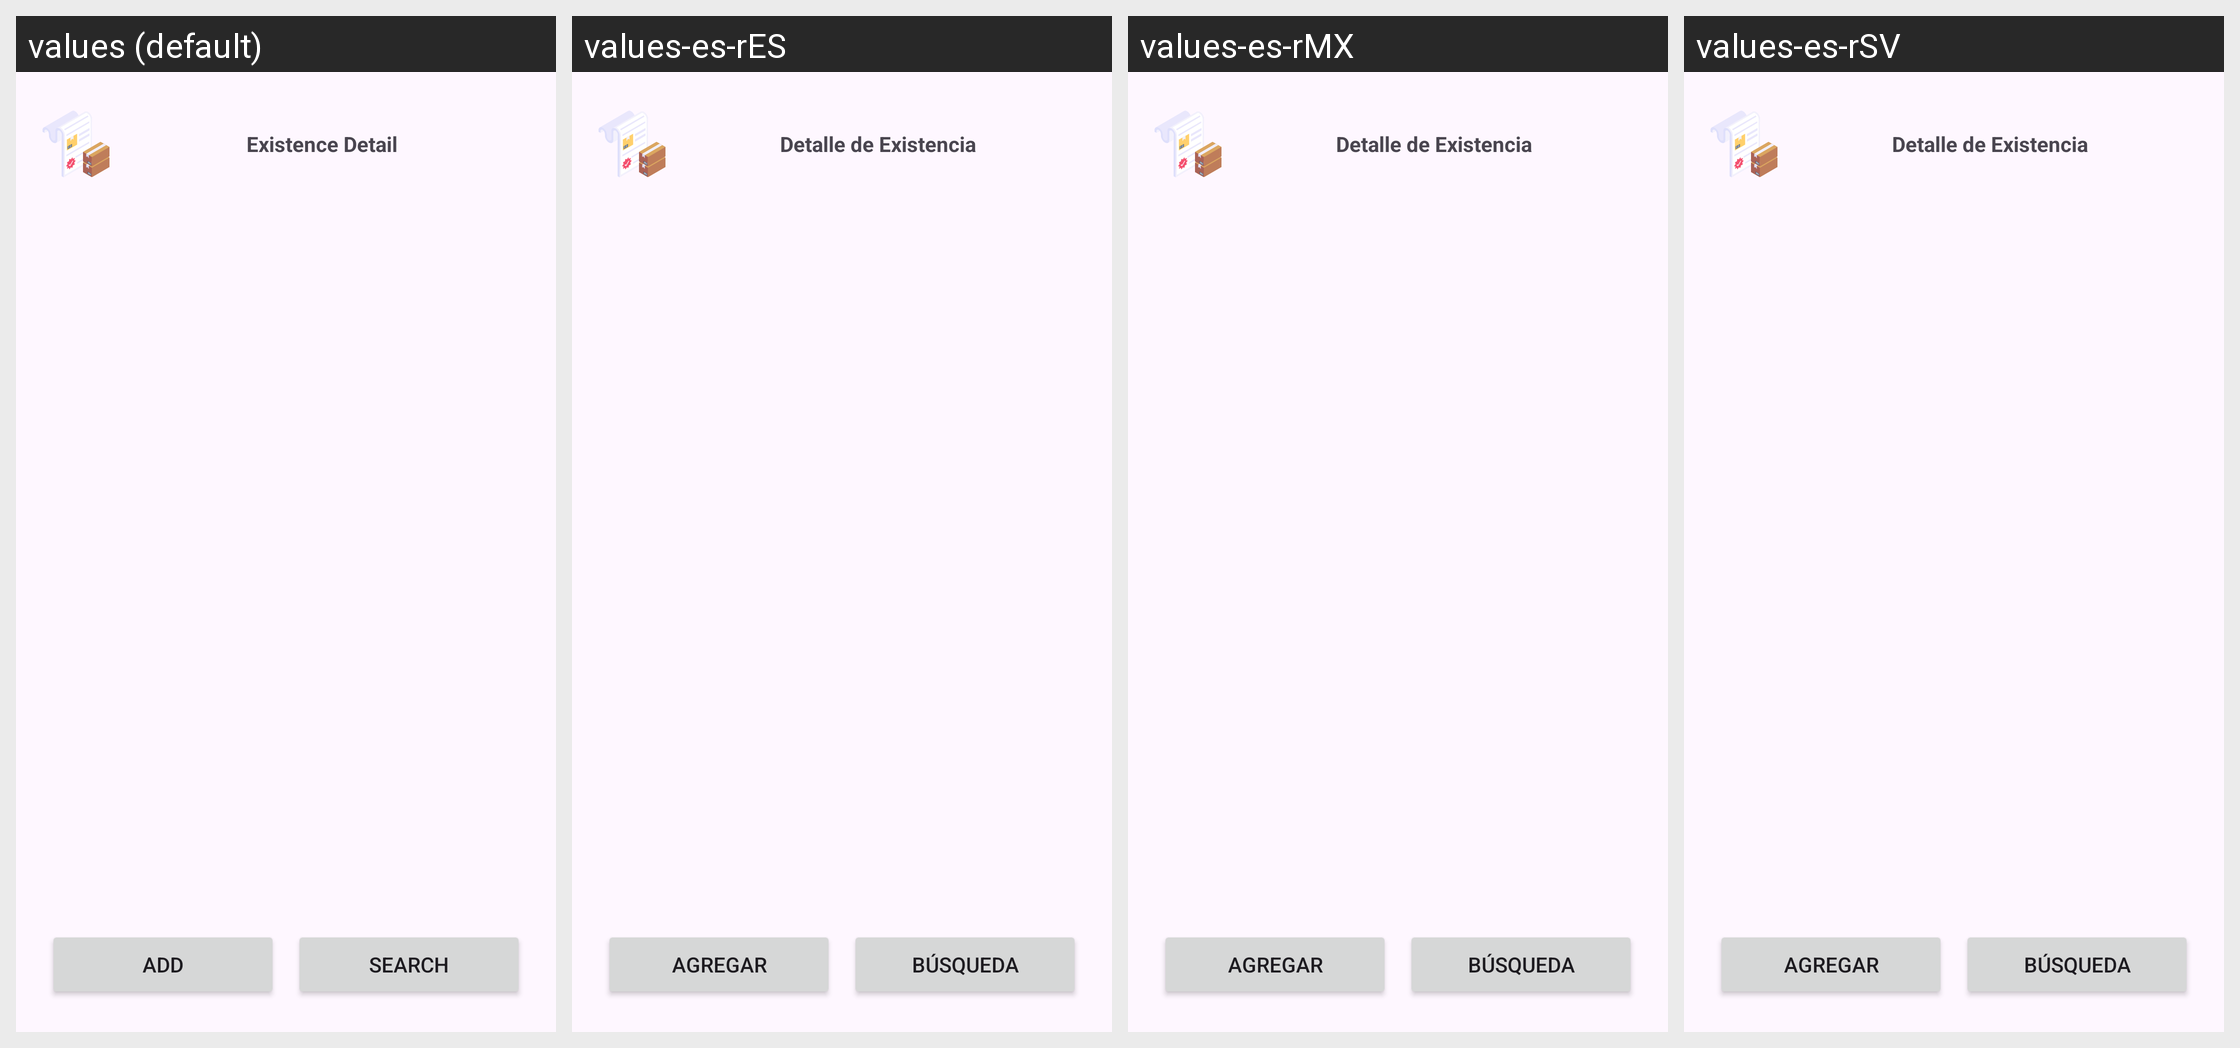

The Android screen above is rendered under several locales of the same app. Produce the string resources it draws, with the default and per-locale values.
Android screen res/layout/activity_detalle_existencia.xml rendered under 4 locales, left to right: values (default), values-es-rES, values-es-rMX, values-es-rSV. Device: Nexus 5 (rendered at 1080×1920; each locale shown at half size, 540×960, under a caption strip naming it); theme Theme.ControlDeMedicamentosYArticulosDelHogar.
Strings drawn on this screen, with the default value and each locale's value (text and hints the layout hard-codes, and strings that could not be matched under every locale, appear in the picture but are not listed):

existence_detail
  values: Existence Detail
  values-es-rES: Detalle de Existencia
  values-es-rMX: Detalle de Existencia
  values-es-rSV: Detalle de Existencia

add
  values: Add
  values-es-rES: Agregar
  values-es-rMX: Agregar
  values-es-rSV: Agregar

search
  values: Search
  values-es-rES: Búsqueda
  values-es-rMX: Búsqueda
  values-es-rSV: Búsqueda
